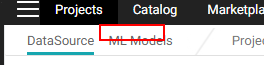
Task: Blank Project
Workflow: API_MLModelPage

Step 1: element_MLModelTab on the link (chrome.exe)

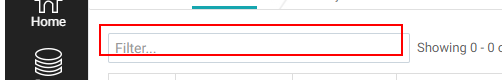
Step 2: element_FilterBox on the text box (chrome.exe)

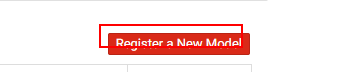
Step 3: element_RegisterNewModelButton on the button 'Register a New Model' (chrome.exe)

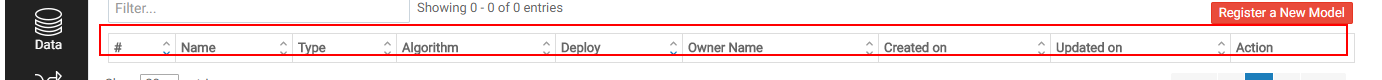
Step 4: element_DataTable on the table (chrome.exe)

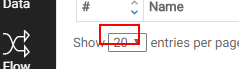
Step 5: element_EntriesPerPage on the drop-down (chrome.exe)

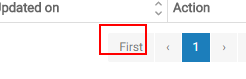
Step 6: element_First on the link 'First' (chrome.exe)

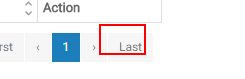
Step 7: element_Last on the link 'Last' (chrome.exe)

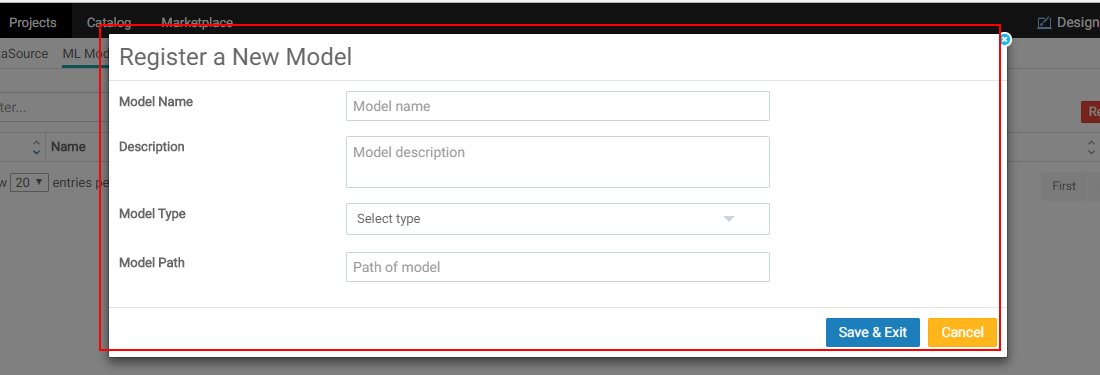
Step 8: element_RegisterNewModelPopup on the element (chrome.exe)

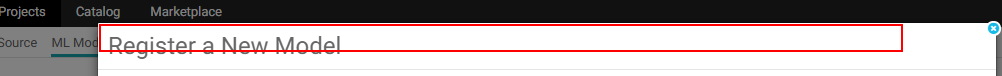
Step 9 [then]: element_RegiterNewPopupHeader on the heading 'Register a New Model' (chrome.exe)

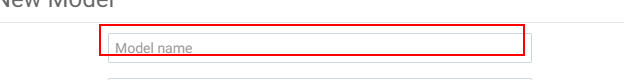
Step 10: element_ModelName on the text box (chrome.exe)

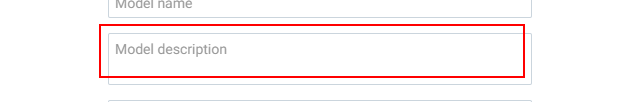
Step 11: element_ModelDescription on the text box (chrome.exe)

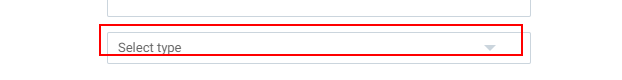
Step 12: element_SelectType on the drop-down (chrome.exe)

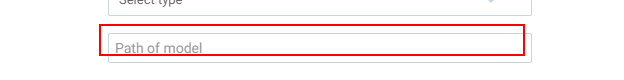
Step 13: element_PathOfModel on the text box (chrome.exe)

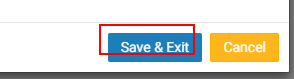
Step 14: element_SaveExitButton on the button 'Save*' (chrome.exe)

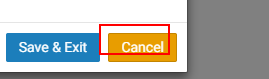
Step 15: element_CancelButton on the button 'Cancel' (chrome.exe)

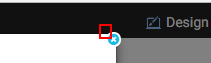
Step 16: element_CloseButton on the text (chrome.exe)

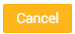
Step 17 [then]: click on the button 'Cancel' (chrome.exe)

Step 18: Find Element 'DIV' on the element (chrome.exe) (same screen as step 8)

Step 19 [then]: click on the button 'Save*' (chrome.exe) (same screen as step 14)

Step 20 [then]: type [modelName] into the text box (chrome.exe) (same screen as step 10)

Step 21: click on the button 'Save*' (chrome.exe) (same screen as step 14)

Step 22 [then]: type [modelName] into the text box (chrome.exe) (same screen as step 10)

Step 23: type [modelDescription] into the text box (chrome.exe) (same screen as step 11)

Step 24: select "ML With SparkR" in the drop-down (chrome.exe) (same screen as step 12)

Step 25: click on the button 'Save*' (chrome.exe) (same screen as step 14)

Step 26: type [modelName] into the text box (chrome.exe) (same screen as step 10)

Step 27: type [modelDescription] into the text box (chrome.exe) (same screen as step 11)

Step 28: select "ML With SparkR" in the drop-down (chrome.exe) (same screen as step 12)

Step 29: type [pathOfModelSparkR] into the text box (chrome.exe) (no picture)

Step 30: click on the button 'Save*' (chrome.exe) (same screen as step 14)

Step 31: type [modelName] into the text box (chrome.exe) (same screen as step 10)

Step 32: type [modelDescription] into the text box (chrome.exe) (same screen as step 11)

Step 33: select "ML With SparkMLlib" in the drop-down (chrome.exe) (same screen as step 12)

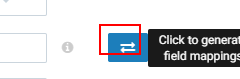
Step 34: element_GenerateFieldMapping on the button (chrome.exe)

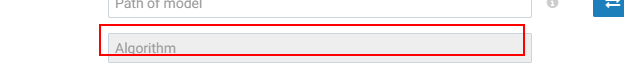
Step 35: element_AlgorithmField on the text box (chrome.exe)

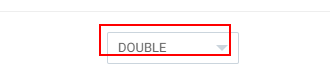
Step 36: element_PredictedValue on the drop-down (chrome.exe)

Step 37: click (same screen as step 34)

Step 38: click on the button 'Save*' (chrome.exe) (same screen as step 14)

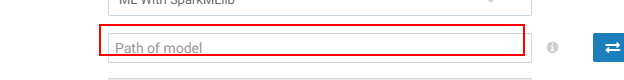
Step 39: type [modelPath_SparkMLlib] into the text box (chrome.exe)

Step 40: click (same screen as step 34)

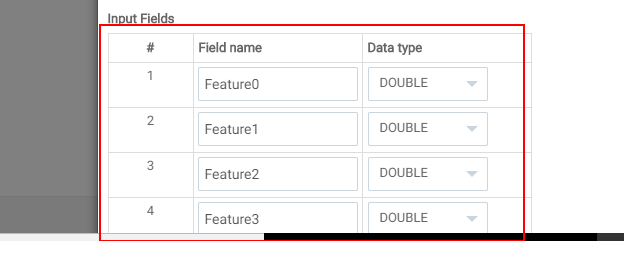
Step 41 [then]: find the table (chrome.exe)
